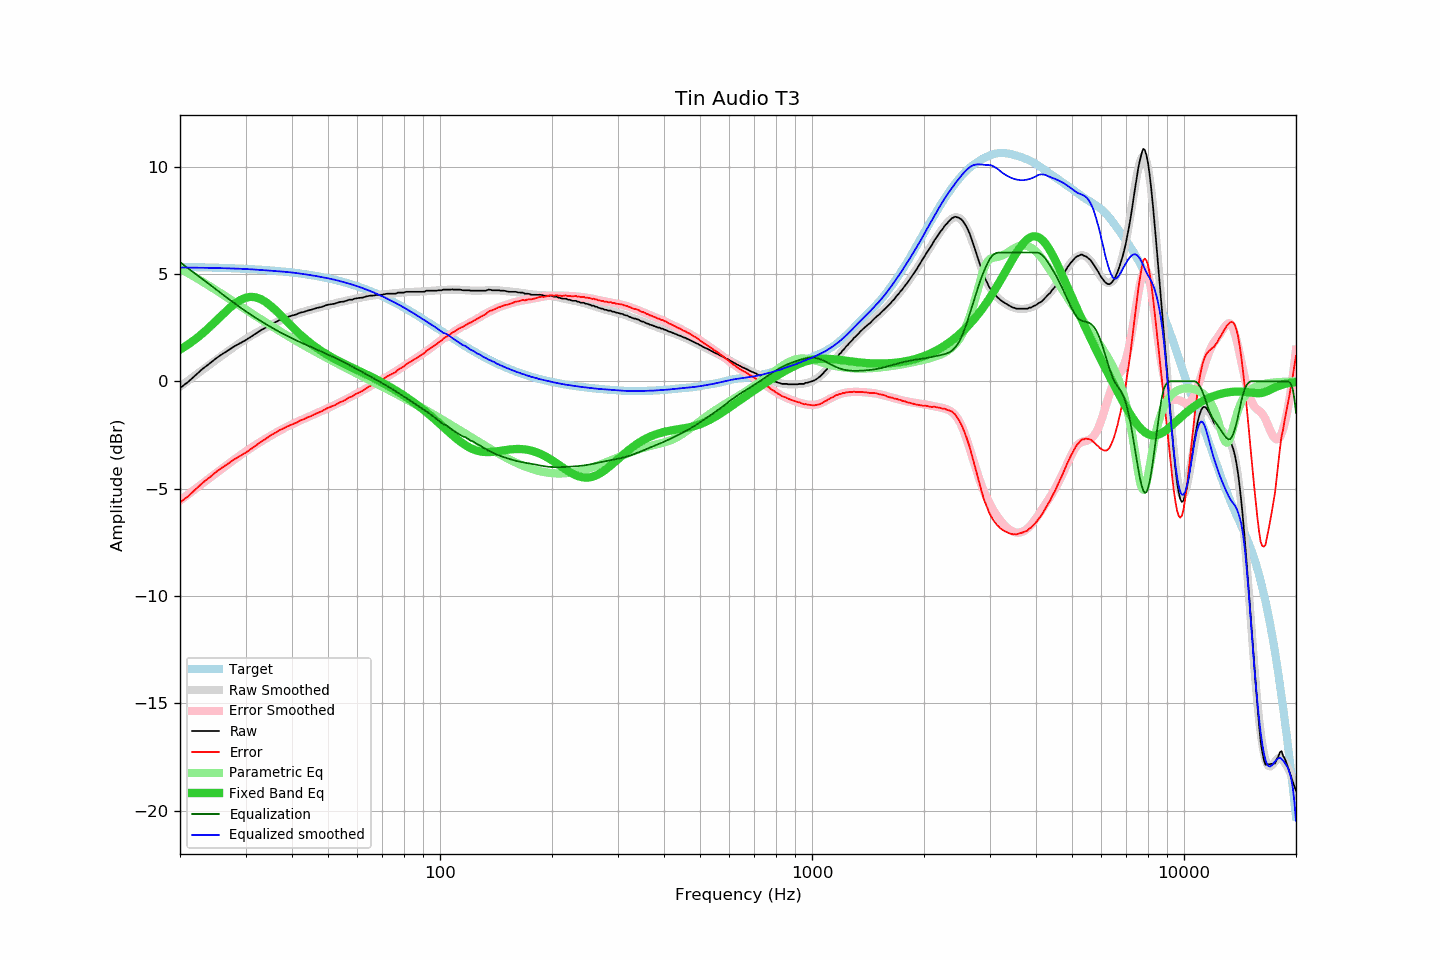

The table this chart was drawn from, first rows:
frequency, raw, error, smoothed, error_smoothed, equalization, parametric_eq, equalized_raw, equalized_smoothed, target
20, -0.31, -5.64, -0.25, -5.55, 5.55, 1.48, 5.24, 5.30, 5.33
21, -0.04, -5.36, 0.02, -5.27, 5.27, 1.71, 5.24, 5.30, 5.33
22, 0.28, -5.04, 0.28, -5.01, 5.01, 1.96, 5.29, 5.29, 5.32
23, 0.58, -4.73, 0.53, -4.76, 4.76, 2.23, 5.34, 5.29, 5.31
24, 0.82, -4.48, 0.77, -4.51, 4.51, 2.52, 5.34, 5.29, 5.30
25, 1.07, -4.22, 1.00, -4.28, 4.28, 2.81, 5.35, 5.28, 5.29
26, 1.27, -4.01, 1.21, -4.06, 4.06, 3.10, 5.33, 5.27, 5.28
27, 1.45, -3.82, 1.42, -3.85, 3.85, 3.37, 5.30, 5.26, 5.27
28, 1.63, -3.63, 1.61, -3.64, 3.64, 3.60, 5.28, 5.25, 5.26
29, 1.77, -3.48, 1.79, -3.45, 3.45, 3.78, 5.22, 5.24, 5.25
30, 1.91, -3.33, 1.96, -3.27, 3.27, 3.89, 5.18, 5.23, 5.24
31, 2.07, -3.15, 2.11, -3.10, 3.10, 3.94, 5.18, 5.22, 5.23
32, 2.22, -2.99, 2.25, -2.95, 2.95, 3.91, 5.17, 5.20, 5.21
33, 2.38, -2.82, 2.38, -2.81, 2.81, 3.83, 5.19, 5.19, 5.20
34, 2.50, -2.68, 2.50, -2.67, 2.67, 3.69, 5.17, 5.17, 5.18
35, 2.64, -2.52, 2.62, -2.54, 2.54, 3.53, 5.18, 5.16, 5.17
36, 2.74, -2.41, 2.72, -2.42, 2.42, 3.34, 5.16, 5.14, 5.15
37, 2.85, -2.28, 2.82, -2.30, 2.30, 3.14, 5.16, 5.12, 5.13
38, 2.92, -2.19, 2.91, -2.20, 2.20, 2.94, 5.12, 5.11, 5.11
39, 3.00, -2.09, 2.99, -2.10, 2.10, 2.74, 5.10, 5.09, 5.09
40, 3.06, -2.01, 3.07, -2.00, 2.00, 2.55, 5.06, 5.07, 5.07
41, 3.11, -1.94, 3.13, -1.91, 1.91, 2.37, 5.03, 5.05, 5.05
42, 3.19, -1.83, 3.19, -1.83, 1.83, 2.20, 5.02, 5.02, 5.03
43, 3.23, -1.77, 3.25, -1.75, 1.75, 2.04, 4.98, 5.00, 5.00
44, 3.29, -1.68, 3.30, -1.67, 1.67, 1.89, 4.97, 4.97, 4.98
45, 3.33, -1.62, 3.34, -1.60, 1.60, 1.76, 4.93, 4.94, 4.95
46, 3.38, -1.54, 3.39, -1.53, 1.53, 1.63, 4.91, 4.92, 4.92
47, 3.43, -1.46, 3.43, -1.46, 1.46, 1.52, 4.89, 4.89, 4.89
48, 3.46, -1.40, 3.47, -1.39, 1.39, 1.41, 4.85, 4.86, 4.86
49, 3.52, -1.31, 3.51, -1.32, 1.32, 1.31, 4.84, 4.83, 4.83
50, 3.57, -1.23, 3.55, -1.25, 1.25, 1.22, 4.82, 4.80, 4.80
51, 3.59, -1.18, 3.59, -1.18, 1.18, 1.13, 4.77, 4.77, 4.77
52, 3.61, -1.12, 3.63, -1.11, 1.11, 1.05, 4.72, 4.73, 4.74
53, 3.66, -1.04, 3.66, -1.04, 1.04, 0.97, 4.70, 4.70, 4.70
54, 3.70, -0.96, 3.69, -0.97, 0.97, 0.90, 4.67, 4.66, 4.66
55, 3.71, -0.92, 3.73, -0.90, 0.90, 0.83, 4.61, 4.63, 4.63
56, 3.75, -0.84, 3.76, -0.83, 0.83, 0.77, 4.58, 4.59, 4.59
57, 3.80, -0.75, 3.79, -0.76, 0.76, 0.70, 4.56, 4.55, 4.55
58, 3.80, -0.71, 3.82, -0.69, 0.69, 0.64, 4.49, 4.51, 4.51
59, 3.85, -0.62, 3.84, -0.62, 0.62, 0.58, 4.48, 4.47, 4.47
60, 3.87, -0.55, 3.87, -0.56, 0.56, 0.52, 4.43, 4.43, 4.43
61, 3.89, -0.49, 3.90, -0.49, 0.49, 0.46, 4.38, 4.38, 4.38
62, 3.90, -0.44, 3.92, -0.42, 0.42, 0.40, 4.32, 4.34, 4.34
63, 3.94, -0.35, 3.94, -0.35, 0.35, 0.35, 4.30, 4.29, 4.29
64, 3.97, -0.28, 3.96, -0.29, 0.29, 0.29, 4.26, 4.25, 4.25
65, 3.99, -0.21, 3.98, -0.22, 0.22, 0.23, 4.22, 4.20, 4.20
66, 3.99, -0.16, 4.00, -0.16, 0.16, 0.17, 4.15, 4.16, 4.16
67, 4.01, -0.10, 4.01, -0.10, 0.10, 0.11, 4.11, 4.11, 4.11
68, 4.03, -0.03, 4.02, -0.03, 0.03, 0.05, 4.07, 4.06, 4.06
69, 4.03, 0.02, 4.04, 0.03, -0.03, -0.00, 4.00, 4.01, 4.01
70, 4.03, 0.07, 4.05, 0.09, -0.09, -0.06, 3.94, 3.96, 3.96
71, 4.06, 0.15, 4.06, 0.15, -0.15, -0.12, 3.91, 3.91, 3.91
72, 4.08, 0.22, 4.07, 0.21, -0.21, -0.18, 3.87, 3.86, 3.86
73, 4.08, 0.28, 4.08, 0.27, -0.27, -0.24, 3.81, 3.80, 3.81
74, 4.08, 0.33, 4.09, 0.34, -0.34, -0.30, 3.75, 3.75, 3.75
75, 4.08, 0.38, 4.10, 0.40, -0.40, -0.36, 3.68, 3.70, 3.70
76, 4.08, 0.43, 4.11, 0.46, -0.46, -0.42, 3.62, 3.65, 3.65
77, 4.13, 0.54, 4.12, 0.52, -0.52, -0.48, 3.61, 3.59, 3.60
78, 4.13, 0.59, 4.13, 0.59, -0.59, -0.54, 3.55, 3.54, 3.54
79, 4.13, 0.64, 4.14, 0.65, -0.65, -0.60, 3.48, 3.49, 3.49
... 553 more rows
